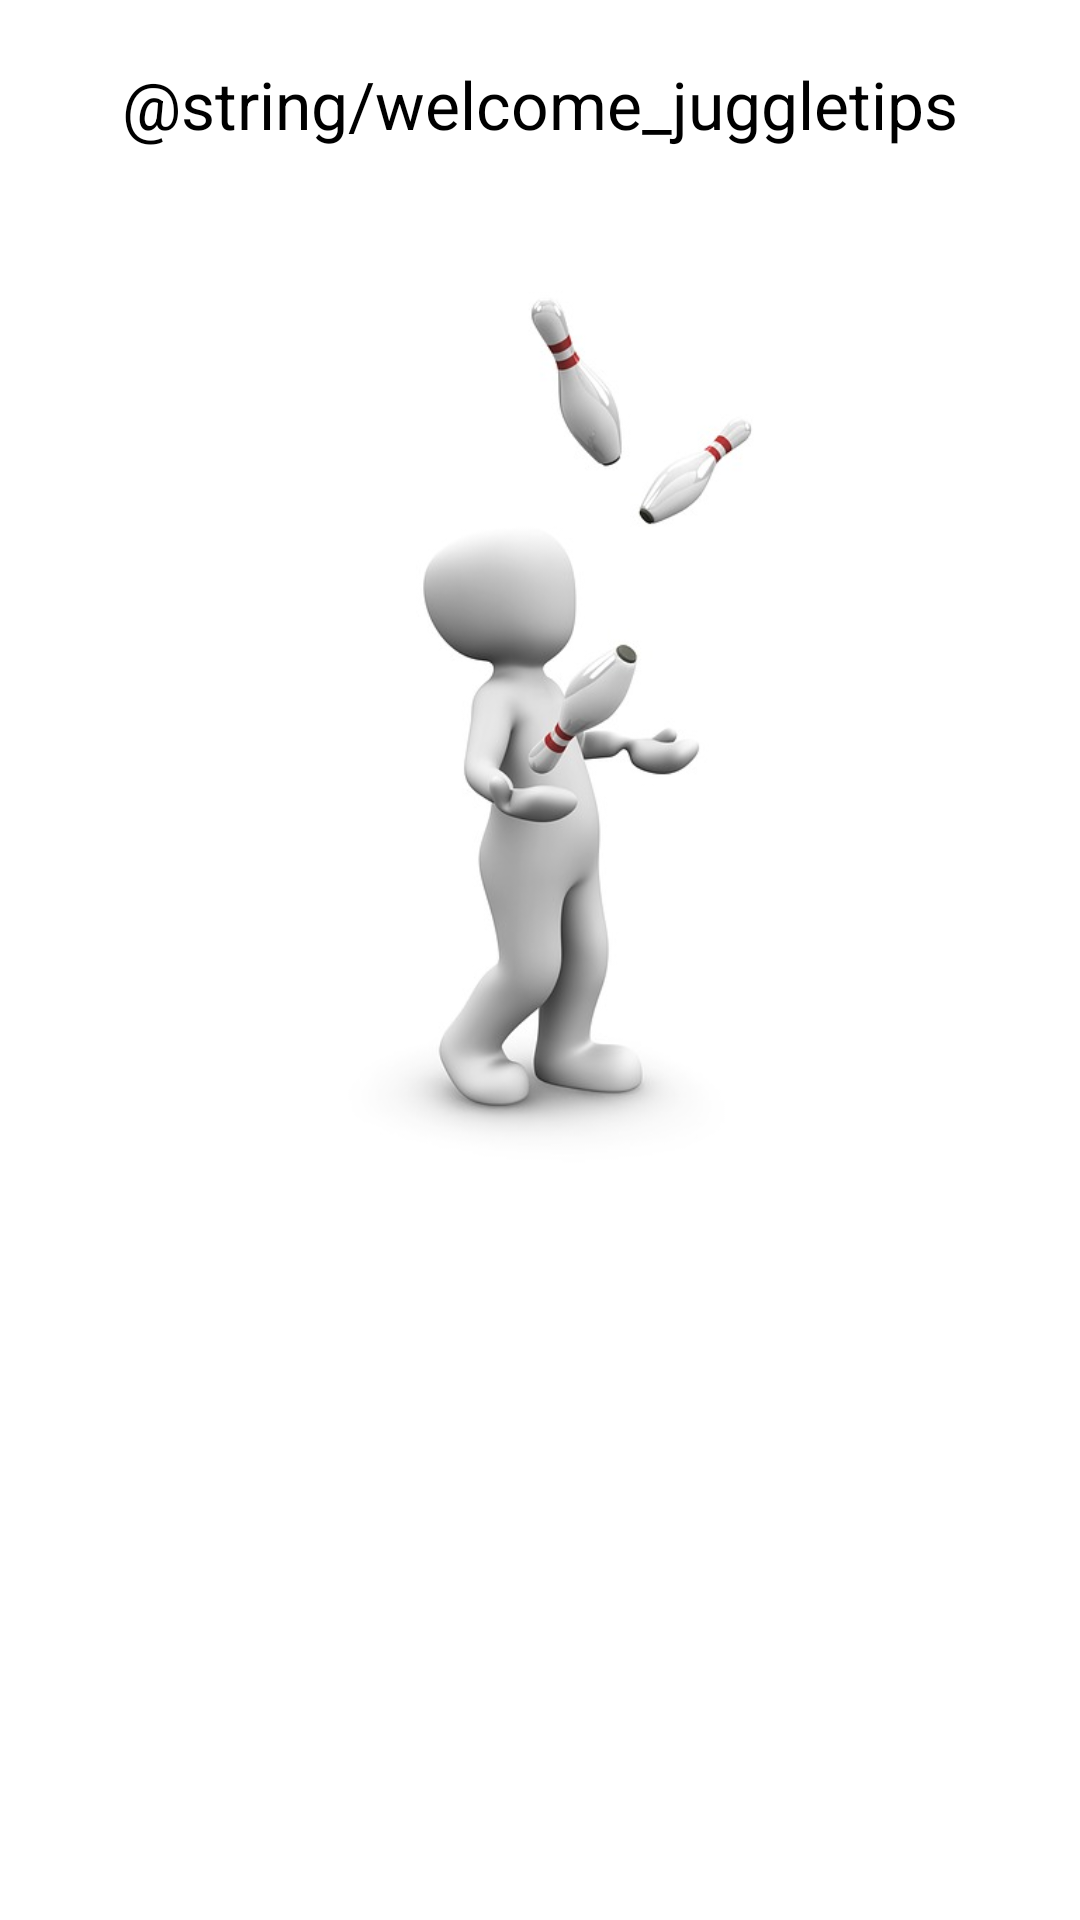

Reconstruct the res/layout file that produces this screen, plus the resources it refers to.
<!-- AndroidManifest.xml: application theme AppTheme -->
<!-- res/layout/fragment_top.xml -->
<LinearLayout xmlns:android="http://schemas.android.com/apk/res/android"
    xmlns:tools="http://schemas.android.com/tools"
    android:layout_width="match_parent"
    android:layout_height="match_parent"
    android:orientation="vertical"
    tools:context="me.ryanfinlayson.juggletips.TopFragment">

    

    <TextView
        android:layout_marginTop="20dp"
        android:layout_width="wrap_content"
        android:layout_height="wrap_content"
        android:text="@string/welcome_juggletips"
        android:textAppearance="?android:attr/textAppearanceLarge"
        android:textColor="#000000"
        android:layout_gravity="center"/>

    <ImageView
        android:layout_marginTop="40dp"
        android:layout_width="300dp"
        android:layout_height="300dp"
        android:src="@drawable/juggle"
        android:layout_gravity="center"/>



</LinearLayout>
<!-- resources referenced by this layout -->
<resources>
  <!-- drawable juggle: jpg bitmap (drawable, 17812 bytes) -->
  <style name="AppTheme" parent="android:Theme.Material.Light">
          
          
          <item name="android:colorPrimary">@color/colorPrimary</item>
          
          <item name="android:colorPrimaryDark">@color/colorPrimaryDark</item>
          
          <item name="android:colorAccent">@color/colorAccent</item>
          <item name="android:textColorPrimary">@color/actionBarTextColor</item>
          <item name="android:windowBackground">@color/background_color</item>
  
      </style>
  <color name="colorPrimary">#000000</color>
  <color name="colorPrimaryDark">#560e1c</color>
  <color name="colorAccent">#a71959</color>
  <color name="actionBarTextColor">#fff</color>
  <color name="background_color">#ffffff</color>
</resources>
